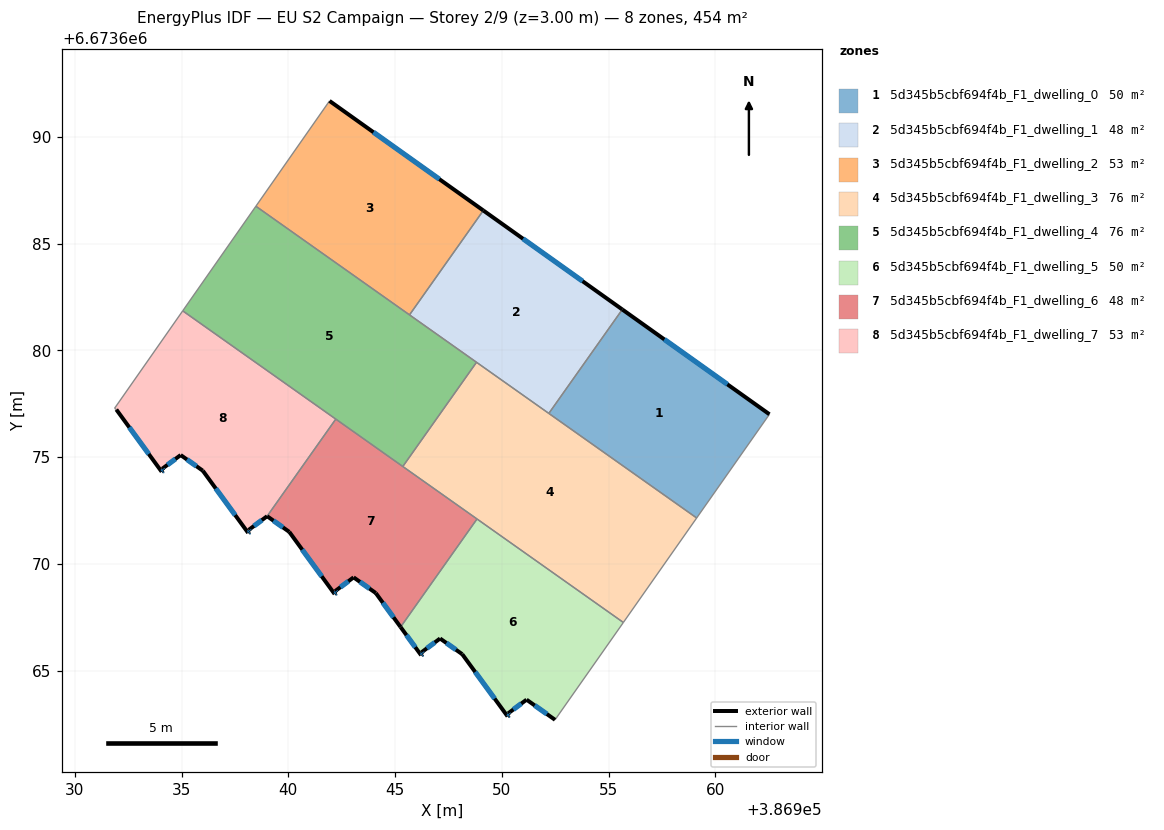
=== STOREY PLAN SPEC (per zone: floor XY polygon, exterior-wall plan segments, windows/doors) ===
zone 1: 5d345b5cbf694f4b_F1_dwelling_0  (50.4 m²)
  floor: (386962.53, 6673677.01) (386959.13, 6673672.15) (386952.20, 6673677.05) (386955.64, 6673681.92)
  exterior wall: (386962.53, 6673677.01) – (386955.64, 6673681.92)  [8.5 m]
    window: (386960.57, 6673678.41) – (386957.61, 6673680.51)  [4.7 m²]
  interior walls: 3
zone 2: 5d345b5cbf694f4b_F1_dwelling_1  (47.8 m²)
  floor: (386955.64, 6673681.92) (386952.20, 6673677.05) (386945.67, 6673681.66) (386949.13, 6673686.55)
  exterior wall: (386955.64, 6673681.92) – (386949.13, 6673686.55)  [8.0 m]
    window: (386953.78, 6673683.24) – (386950.99, 6673685.23)  [4.4 m²]
  interior walls: 4
zone 3: 5d345b5cbf694f4b_F1_dwelling_2  (53.0 m²)
  floor: (386949.13, 6673686.55) (386945.67, 6673681.66) (386938.48, 6673686.75) (386941.93, 6673691.68)
  exterior wall: (386949.13, 6673686.55) – (386941.93, 6673691.68)  [8.8 m]
    window: (386947.07, 6673688.02) – (386943.99, 6673690.22)  [4.9 m²]
  interior walls: 3
zone 4: 5d345b5cbf694f4b_F1_dwelling_3  (75.6 m²)
  floor: (386959.13, 6673672.15) (386955.69, 6673667.25) (386945.36, 6673674.56) (386948.81, 6673679.44)
  interior walls: 6
zone 5: 5d345b5cbf694f4b_F1_dwelling_4  (75.6 m²)
  floor: (386948.81, 6673679.44) (386945.36, 6673674.56) (386935.05, 6673681.85) (386938.48, 6673686.75)
  interior walls: 6
zone 6: 5d345b5cbf694f4b_F1_dwelling_5  (50.4 m²)
  floor: (386955.69, 6673667.25) (386952.49, 6673662.70) (386951.16, 6673663.64) (386950.29, 6673663.00) (386950.35, 6673662.91) (386950.27, 6673662.86) (386948.14, 6673665.77) (386947.11, 6673666.50) (386946.24, 6673665.86) (386946.30, 6673665.78) (386946.22, 6673665.72) (386945.26, 6673667.04) (386948.84, 6673672.10)
  exterior wall: (386950.27, 6673662.86) – (386950.35, 6673662.91)  [0.1 m]
    window: (386950.29, 6673662.87) – (386950.33, 6673662.90)  [0.1 m²]
  exterior wall: (386948.14, 6673665.77) – (386950.27, 6673662.86)  [3.6 m]
    window: (386948.75, 6673664.94) – (386949.66, 6673663.69)  [2.0 m²]
  exterior wall: (386947.11, 6673666.50) – (386948.14, 6673665.77)  [1.3 m]
    window: (386947.40, 6673666.29) – (386947.85, 6673665.98)  [0.7 m²]
  exterior wall: (386946.24, 6673665.86) – (386947.11, 6673666.50)  [1.1 m]
    window: (386946.49, 6673666.04) – (386946.86, 6673666.32)  [0.6 m²]
  exterior wall: (386946.30, 6673665.78) – (386946.24, 6673665.86)  [0.1 m]
    window: (386946.28, 6673665.80) – (386946.26, 6673665.84)  [0.1 m²]
  exterior wall: (386946.22, 6673665.72) – (386946.30, 6673665.78)  [0.1 m]
    window: (386946.24, 6673665.74) – (386946.28, 6673665.76)  [0.1 m²]
  exterior wall: (386945.26, 6673667.04) – (386946.22, 6673665.72)  [1.6 m]
    window: (386945.53, 6673666.66) – (386945.94, 6673666.10)  [0.9 m²]
  exterior wall: (386951.16, 6673663.64) – (386952.49, 6673662.70)  [1.6 m]
    window: (386951.54, 6673663.37) – (386952.11, 6673662.97)  [0.9 m²]
  exterior wall: (386950.29, 6673663.00) – (386951.16, 6673663.64)  [1.1 m]
    window: (386950.54, 6673663.18) – (386950.91, 6673663.46)  [0.6 m²]
  exterior wall: (386950.35, 6673662.91) – (386950.29, 6673663.00)  [0.1 m]
    window: (386950.33, 6673662.94) – (386950.31, 6673662.97)  [0.1 m²]
  interior walls: 3
zone 7: 5d345b5cbf694f4b_F1_dwelling_6  (47.8 m²)
  floor: (386948.84, 6673672.10) (386945.26, 6673667.04) (386944.09, 6673668.63) (386943.06, 6673669.37) (386942.19, 6673668.72) (386942.25, 6673668.64) (386942.17, 6673668.58) (386940.04, 6673671.50) (386939.01, 6673672.23) (386942.22, 6673676.78)
  exterior wall: (386942.25, 6673668.64) – (386942.19, 6673668.72)  [0.1 m]
    window: (386942.23, 6673668.67) – (386942.21, 6673668.70)  [0.1 m²]
  exterior wall: (386942.17, 6673668.58) – (386942.25, 6673668.64)  [0.1 m]
    window: (386942.19, 6673668.60) – (386942.23, 6673668.63)  [0.1 m²]
  exterior wall: (386940.04, 6673671.50) – (386942.17, 6673668.58)  [3.6 m]
    window: (386940.65, 6673670.67) – (386941.56, 6673669.42)  [2.0 m²]
  exterior wall: (386939.01, 6673672.23) – (386940.04, 6673671.50)  [1.3 m]
    window: (386939.30, 6673672.02) – (386939.75, 6673671.71)  [0.7 m²]
  exterior wall: (386944.09, 6673668.63) – (386945.26, 6673667.04)  [2.0 m]
    window: (386944.43, 6673668.18) – (386944.92, 6673667.50)  [1.1 m²]
  exterior wall: (386943.06, 6673669.37) – (386944.09, 6673668.63)  [1.3 m]
    window: (386943.35, 6673669.16) – (386943.80, 6673668.84)  [0.7 m²]
  exterior wall: (386942.19, 6673668.72) – (386943.06, 6673669.37)  [1.1 m]
    window: (386942.44, 6673668.91) – (386942.81, 6673669.18)  [0.6 m²]
  interior walls: 4
zone 8: 5d345b5cbf694f4b_F1_dwelling_7  (53.0 m²)
  floor: (386942.22, 6673676.78) (386939.01, 6673672.23) (386938.14, 6673671.59) (386938.20, 6673671.51) (386938.12, 6673671.45) (386935.99, 6673674.36) (386934.96, 6673675.10) (386934.09, 6673674.45) (386934.15, 6673674.37) (386934.07, 6673674.31) (386931.94, 6673677.23) (386931.86, 6673677.29) (386935.05, 6673681.85)
  exterior wall: (386935.99, 6673674.36) – (386938.12, 6673671.45)  [3.6 m]
    window: (386936.60, 6673673.53) – (386937.51, 6673672.28)  [2.0 m²]
  exterior wall: (386934.96, 6673675.10) – (386935.99, 6673674.36)  [1.3 m]
    window: (386935.25, 6673674.89) – (386935.70, 6673674.57)  [0.7 m²]
  exterior wall: (386934.09, 6673674.45) – (386934.96, 6673675.10)  [1.1 m]
    window: (386934.34, 6673674.64) – (386934.71, 6673674.91)  [0.6 m²]
  exterior wall: (386934.15, 6673674.37) – (386934.09, 6673674.45)  [0.1 m]
    window: (386934.13, 6673674.40) – (386934.11, 6673674.43)  [0.1 m²]
  exterior wall: (386934.07, 6673674.31) – (386934.15, 6673674.37)  [0.1 m]
    window: (386934.09, 6673674.33) – (386934.13, 6673674.36)  [0.1 m²]
  exterior wall: (386931.94, 6673677.23) – (386934.07, 6673674.31)  [3.6 m]
    window: (386932.55, 6673676.40) – (386933.46, 6673675.15)  [2.0 m²]
  exterior wall: (386938.14, 6673671.59) – (386939.01, 6673672.23)  [1.1 m]
    window: (386938.39, 6673671.77) – (386938.76, 6673672.05)  [0.6 m²]
  exterior wall: (386938.20, 6673671.51) – (386938.14, 6673671.59)  [0.1 m]
    window: (386938.18, 6673671.53) – (386938.16, 6673671.57)  [0.1 m²]
  exterior wall: (386938.12, 6673671.45) – (386938.20, 6673671.51)  [0.1 m]
    window: (386938.14, 6673671.47) – (386938.18, 6673671.49)  [0.1 m²]
  interior walls: 4

=== DERIVED (storey summary) ===
Building: EU S2 Campaign
Storey: 2 of 9  (floor level z = 3.00 m)
Storey gross floor area: 453.5 m²
Zones on this storey: 8
  - 5d345b5cbf694f4b_F1_dwelling_0: floor 50.4 m²; exterior wall 8.5 m (25.4 m²); 1 window(s) 4.7 m²; WWR 18.4%
  - 5d345b5cbf694f4b_F1_dwelling_1: floor 47.8 m²; exterior wall 8.0 m (24.0 m²); 1 window(s) 4.4 m²; WWR 18.4%
  - 5d345b5cbf694f4b_F1_dwelling_2: floor 53.0 m²; exterior wall 8.8 m (26.5 m²); 1 window(s) 4.9 m²; WWR 18.4%
  - 5d345b5cbf694f4b_F1_dwelling_3: floor 75.6 m²
  - 5d345b5cbf694f4b_F1_dwelling_4: floor 75.6 m²
  - 5d345b5cbf694f4b_F1_dwelling_5: floor 50.4 m²; exterior wall 10.7 m (32.1 m²); 10 window(s) 5.9 m²; WWR 18.4%
  - 5d345b5cbf694f4b_F1_dwelling_6: floor 47.8 m²; exterior wall 9.4 m (28.2 m²); 7 window(s) 5.2 m²; WWR 18.4%
  - 5d345b5cbf694f4b_F1_dwelling_7: floor 53.0 m²; exterior wall 11.0 m (33.1 m²); 9 window(s) 6.1 m²; WWR 18.4%
Zone adjacency (shared interzone walls):
  - 5d345b5cbf694f4b_F1_dwelling_0 ↔ 5d345b5cbf694f4b_F1_dwelling_1
  - 5d345b5cbf694f4b_F1_dwelling_0 ↔ 5d345b5cbf694f4b_F1_dwelling_3
  - 5d345b5cbf694f4b_F1_dwelling_1 ↔ 5d345b5cbf694f4b_F1_dwelling_2
  - 5d345b5cbf694f4b_F1_dwelling_1 ↔ 5d345b5cbf694f4b_F1_dwelling_3
  - 5d345b5cbf694f4b_F1_dwelling_1 ↔ 5d345b5cbf694f4b_F1_dwelling_4
  - 5d345b5cbf694f4b_F1_dwelling_2 ↔ 5d345b5cbf694f4b_F1_dwelling_4
  - 5d345b5cbf694f4b_F1_dwelling_3 ↔ 5d345b5cbf694f4b_F1_dwelling_4
  - 5d345b5cbf694f4b_F1_dwelling_3 ↔ 5d345b5cbf694f4b_F1_dwelling_5
  - 5d345b5cbf694f4b_F1_dwelling_3 ↔ 5d345b5cbf694f4b_F1_dwelling_6
  - 5d345b5cbf694f4b_F1_dwelling_4 ↔ 5d345b5cbf694f4b_F1_dwelling_6
  - 5d345b5cbf694f4b_F1_dwelling_4 ↔ 5d345b5cbf694f4b_F1_dwelling_7
  - 5d345b5cbf694f4b_F1_dwelling_5 ↔ 5d345b5cbf694f4b_F1_dwelling_6
  - 5d345b5cbf694f4b_F1_dwelling_6 ↔ 5d345b5cbf694f4b_F1_dwelling_7